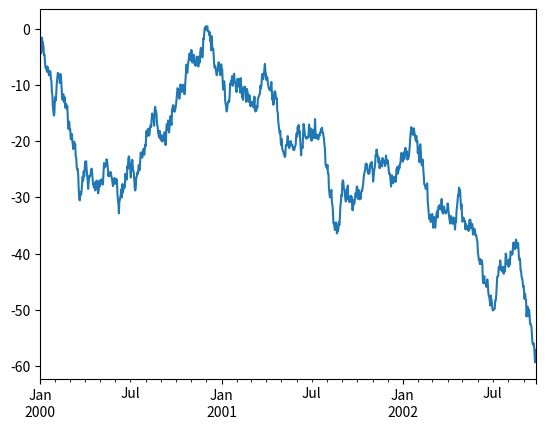
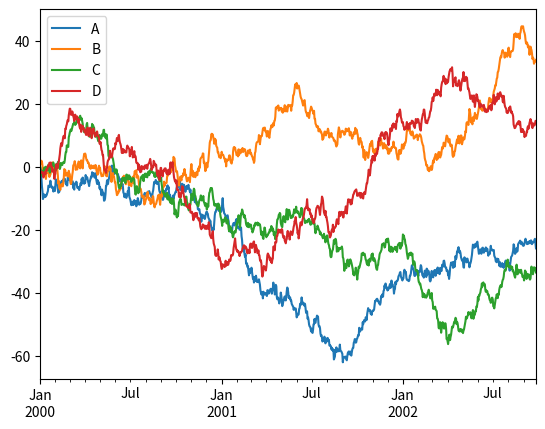

These charts were generated, in order, by the following Python code:
#!/usr/bin/python

import numpy as np
import pandas as pd
import matplotlib.pyplot as plt

#print("https://pandas.pydata.org/pandas-docs/stable/user_guide/10min.html")

plt.close("all")

ts = pd.Series(np.random.randn(1000), index=pd.date_range("1/1/2000", periods=1000))
ts = ts.cumsum()
ts.plot()
#plt.show()

df = pd.DataFrame(
np.random.randn(1000, 4), index=ts.index, columns=["A", "B", "C", "D"])
df = df.cumsum()
#plt.figure()
df.plot()
plt.legend(loc='best')

plt.show()

